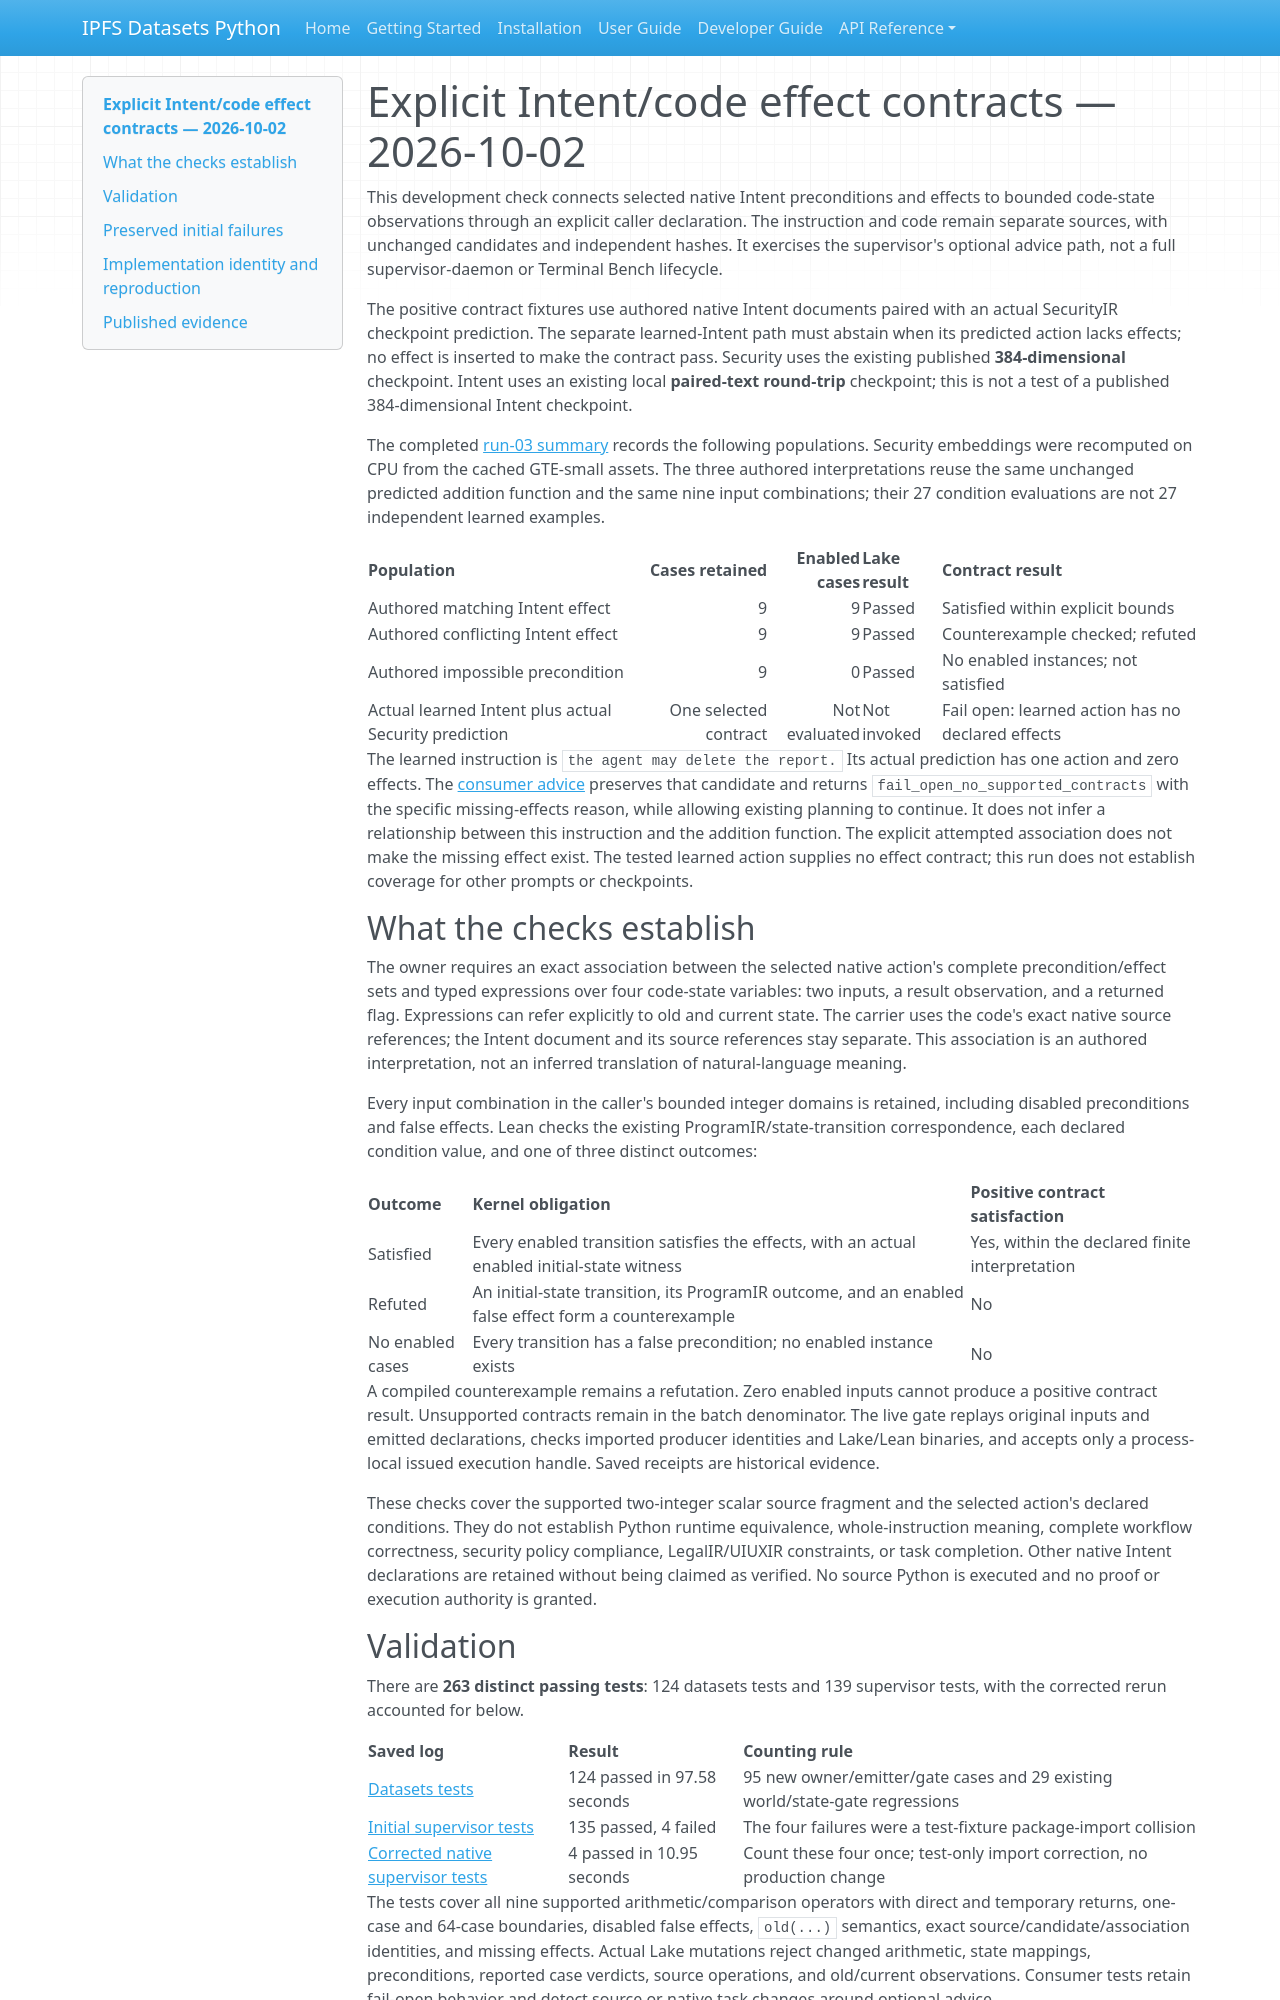

repository: endomorphosis/ipfs_datasets_py · page: implementation/reports/evidence/intent-code-effects-20261002/index.html · generator: mkdocs

# Explicit Intent/code effect contracts — 2026-10-02

This development check connects selected native Intent preconditions and effects
to bounded code-state observations through an explicit caller declaration. The
instruction and code remain separate sources, with unchanged candidates and
independent hashes. It exercises the supervisor's optional advice path, not a
full supervisor-daemon or Terminal Bench lifecycle.

The positive contract fixtures use authored native Intent documents paired with
an actual SecurityIR checkpoint prediction. The separate learned-Intent path
must abstain when its predicted action lacks effects; no effect is inserted to
make the contract pass. Security uses the existing published **384-dimensional**
checkpoint. Intent uses an existing local **paired-text round-trip** checkpoint;
this is not a test of a published 384-dimensional Intent checkpoint.

The completed [run-03 summary](summary.json) records the following populations.
Security embeddings were recomputed on CPU from the cached GTE-small assets.
The three authored interpretations reuse the same unchanged predicted addition
function and the same nine input combinations; their 27 condition evaluations
are not 27 independent learned examples.

| Population | Cases retained | Enabled cases | Lake result | Contract result |
| --- | ---: | ---: | --- | --- |
| Authored matching Intent effect | 9 | 9 | Passed | Satisfied within explicit bounds |
| Authored conflicting Intent effect | 9 | 9 | Passed | Counterexample checked; refuted |
| Authored impossible precondition | 9 | 0 | Passed | No enabled instances; not satisfied |
| Actual learned Intent plus actual Security prediction | One selected contract | Not evaluated | Not invoked | Fail open: learned action has no declared effects |

The learned instruction is `the agent may delete the report.` Its actual
prediction has one action and zero effects. The [consumer advice](learned-contract-advice.json)
preserves that candidate and returns `fail_open_no_supported_contracts` with the
specific missing-effects reason, while allowing existing planning to continue.
It does not infer a relationship between this instruction and the addition
function. The explicit attempted association does not make the missing effect
exist. The tested learned action supplies no effect contract; this run does not
establish coverage for other prompts or checkpoints.

## What the checks establish

The owner requires an exact association between the selected native action's
complete precondition/effect sets and typed expressions over four code-state
variables: two inputs, a result observation, and a returned flag. Expressions
can refer explicitly to old and current state. The carrier uses the code's exact
native source references; the Intent document and its source references stay
separate. This association is an authored interpretation, not an inferred
translation of natural-language meaning.

Every input combination in the caller's bounded integer domains is retained,
including disabled preconditions and false effects. Lean checks the existing
ProgramIR/state-transition correspondence, each declared condition value, and
one of three distinct outcomes:

| Outcome | Kernel obligation | Positive contract satisfaction |
| --- | --- | --- |
| Satisfied | Every enabled transition satisfies the effects, with an actual enabled initial-state witness | Yes, within the declared finite interpretation |
| Refuted | An initial-state transition, its ProgramIR outcome, and an enabled false effect form a counterexample | No |
| No enabled cases | Every transition has a false precondition; no enabled instance exists | No |

A compiled counterexample remains a refutation. Zero enabled inputs cannot
produce a positive contract result. Unsupported contracts remain in the batch
denominator. The live gate replays original inputs and emitted declarations,
checks imported producer identities and Lake/Lean binaries, and accepts only a
process-local issued execution handle. Saved receipts are historical evidence.

These checks cover the supported two-integer scalar source fragment and the
selected action's declared conditions. They do not establish Python runtime
equivalence, whole-instruction meaning, complete workflow correctness, security
policy compliance, LegalIR/UIUXIR constraints, or task completion. Other native
Intent declarations are retained without being claimed as verified. No source
Python is executed and no proof or execution authority is granted.
